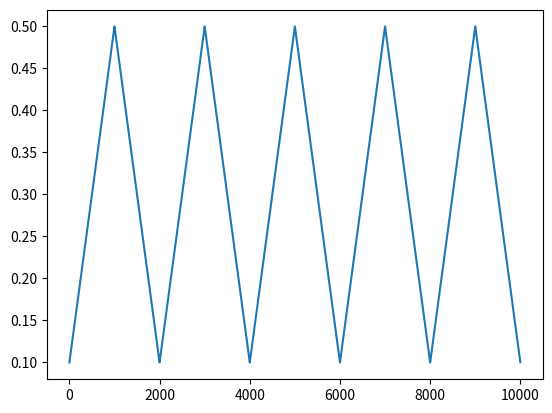

Here is the Python script that generated this plot:
import numpy as np
import matplotlib.pyplot as plt

def plotCyclicLR(num_cycles,total_iterations,min_lr,max_lr,step_size):
    l_rate=[]
    cycle = 0
    for iteration in range(total_iterations):
        
        if cycle<=num_cycles:
            ti=iteration
            cycle = np.floor(1 + iteration / (2 * step_size))
            x = np.abs((iteration / step_size) - 2 * cycle + 1)
            lr = min_lr + ((max_lr - min_lr) * (1 - x))
            l_rate.append(lr)
        else:
            break
    print('Number of Cycles : {}'.format(cycle))
    #plt.plot(list(range(total_iterations)),l_rate)
    plt.plot(list(range(ti+1)),l_rate)
    
    
plotCyclicLR(num_cycles=6,total_iterations=10000, min_lr=0.1, max_lr=0.5, step_size=1000)
